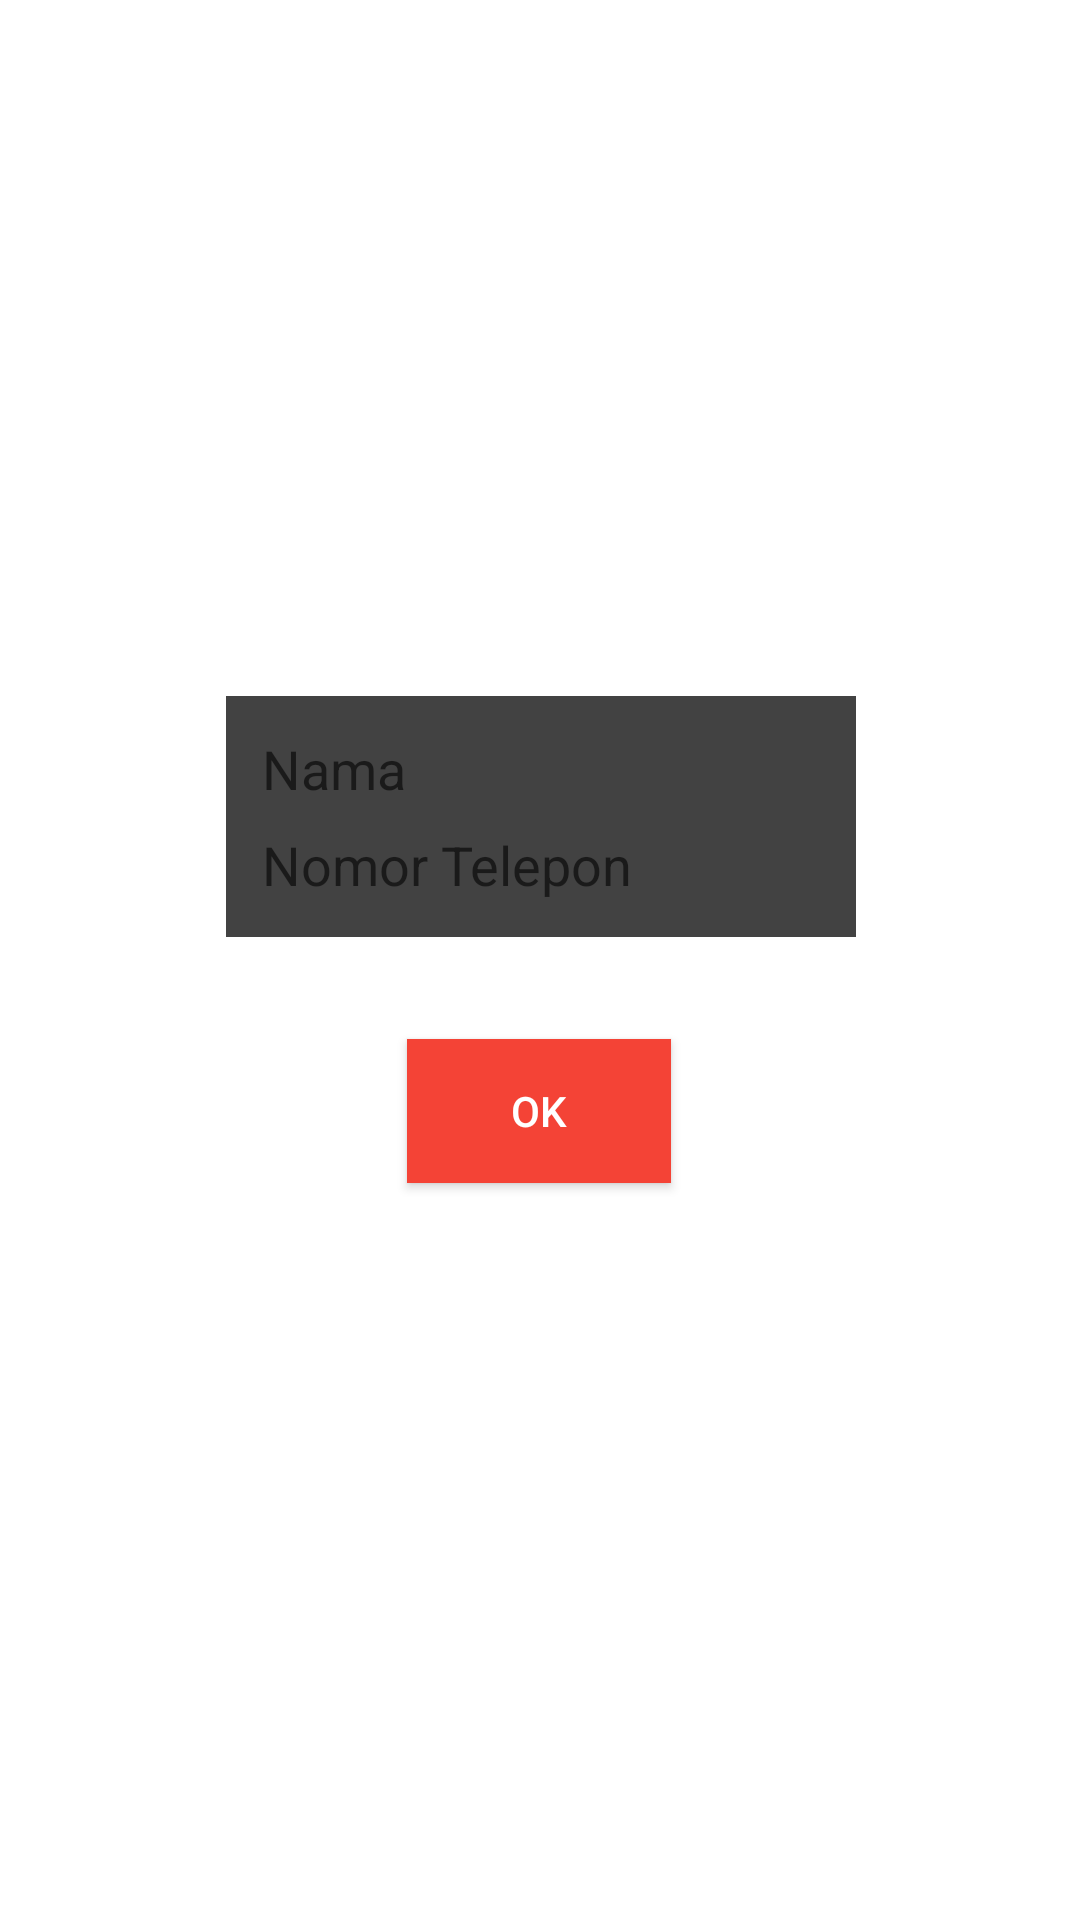

Reconstruct the res/layout file that produces this screen, plus the resources it refers to.
<!-- AndroidManifest.xml: application theme Theme.Kelasasqlite -->
<!-- res/layout/activity_edit_teman.xml -->
<?xml version="1.0" encoding="utf-8"?>
<androidx.constraintlayout.widget.ConstraintLayout xmlns:android="http://schemas.android.com/apk/res/android"
    xmlns:app="http://schemas.android.com/apk/res-auto"
    xmlns:tools="http://schemas.android.com/tools"
    android:layout_width="match_parent"
    android:layout_height="match_parent"
    tools:context=".EditTeman">

    <com.google.android.material.textfield.TextInputEditText
        android:id="@+id/edTelp"
        android:layout_width="wrap_content"
        android:layout_height="wrap_content"
        android:layout_marginLeft="16dp"
        android:layout_marginRight="16dp"
        android:background="@color/cardview_dark_background"
        android:ems="10"
        android:hint="@string/notel"
        android:padding="12dp"
        app:layout_constraintBottom_toBottomOf="parent"
        app:layout_constraintHorizontal_bias="0.502"
        app:layout_constraintLeft_toLeftOf="parent"
        app:layout_constraintRight_toRightOf="parent"
        app:layout_constraintTop_toTopOf="parent"
        app:layout_constraintVertical_bias="0.446"
         />

    <Button
        android:id="@+id/saveBtn"
        android:layout_width="wrap_content"
        android:layout_height="wrap_content"
        android:layout_marginLeft="16dp"
        android:layout_marginRight="16dp"
        android:background="#00773F"
        android:paddingLeft="30dp"
        android:paddingRight="30dp"
        android:text="@android:string/ok"
        android:textColor="#ffffff"
        app:backgroundTint="#F44336"
        app:layout_constraintBottom_toBottomOf="parent"
        app:layout_constraintHorizontal_bias="0.498"
        app:layout_constraintLeft_toLeftOf="parent"
        app:layout_constraintRight_toRightOf="parent"
        app:layout_constraintTop_toTopOf="parent"
        app:layout_constraintVertical_bias="0.585"
        tools:inputType="textPersonName" />

    <com.google.android.material.textfield.TextInputEditText
        android:id="@+id/edNama"
        android:layout_width="wrap_content"
        android:layout_height="wrap_content"
        android:layout_marginLeft="16dp"
        android:layout_marginRight="16dp"
        android:background="@color/cardview_dark_background"
        android:ems="10"
        android:hint="@string/nama"

        android:padding="12dp"
        app:layout_constraintBottom_toBottomOf="parent"
        app:layout_constraintHorizontal_bias="0.502"
        app:layout_constraintLeft_toLeftOf="parent"
        app:layout_constraintRight_toRightOf="parent"
        app:layout_constraintTop_toTopOf="parent"
        app:layout_constraintVertical_bias="0.392"
        tools:inputType="textPersonName" />

</androidx.constraintlayout.widget.ConstraintLayout>
<!-- resources referenced by this layout -->
<resources>
  <string name="nama">Nama</string>
  <string name="notel">Nomor Telepon</string>
  <style name="Theme.Kelasasqlite" parent="Theme.MaterialComponents.DayNight.DarkActionBar">
          
          <item name="colorPrimary">@color/purple_500</item>
          <item name="colorPrimaryVariant">@color/purple_700</item>
          <item name="colorOnPrimary">@color/white</item>
          
          <item name="colorSecondary">@color/teal_200</item>
          <item name="colorSecondaryVariant">@color/teal_700</item>
          <item name="colorOnSecondary">@color/black</item>
          
          <item name="android:statusBarColor" tools:targetApi="l">?attr/colorPrimaryVariant</item>
          
      </style>
  <!-- not gathered from this repository: default colours our renderer supplied (Android Studio template values) -->
  <color name="purple_500">#FF6200EE</color>
  <color name="purple_700">#FF3700B3</color>
  <color name="teal_200">#FF03DAC5</color>
  <color name="teal_700">#FF018786</color>
  <color name="black">#FF000000</color>
  <color name="white">#FFFFFFFF</color>
</resources>
